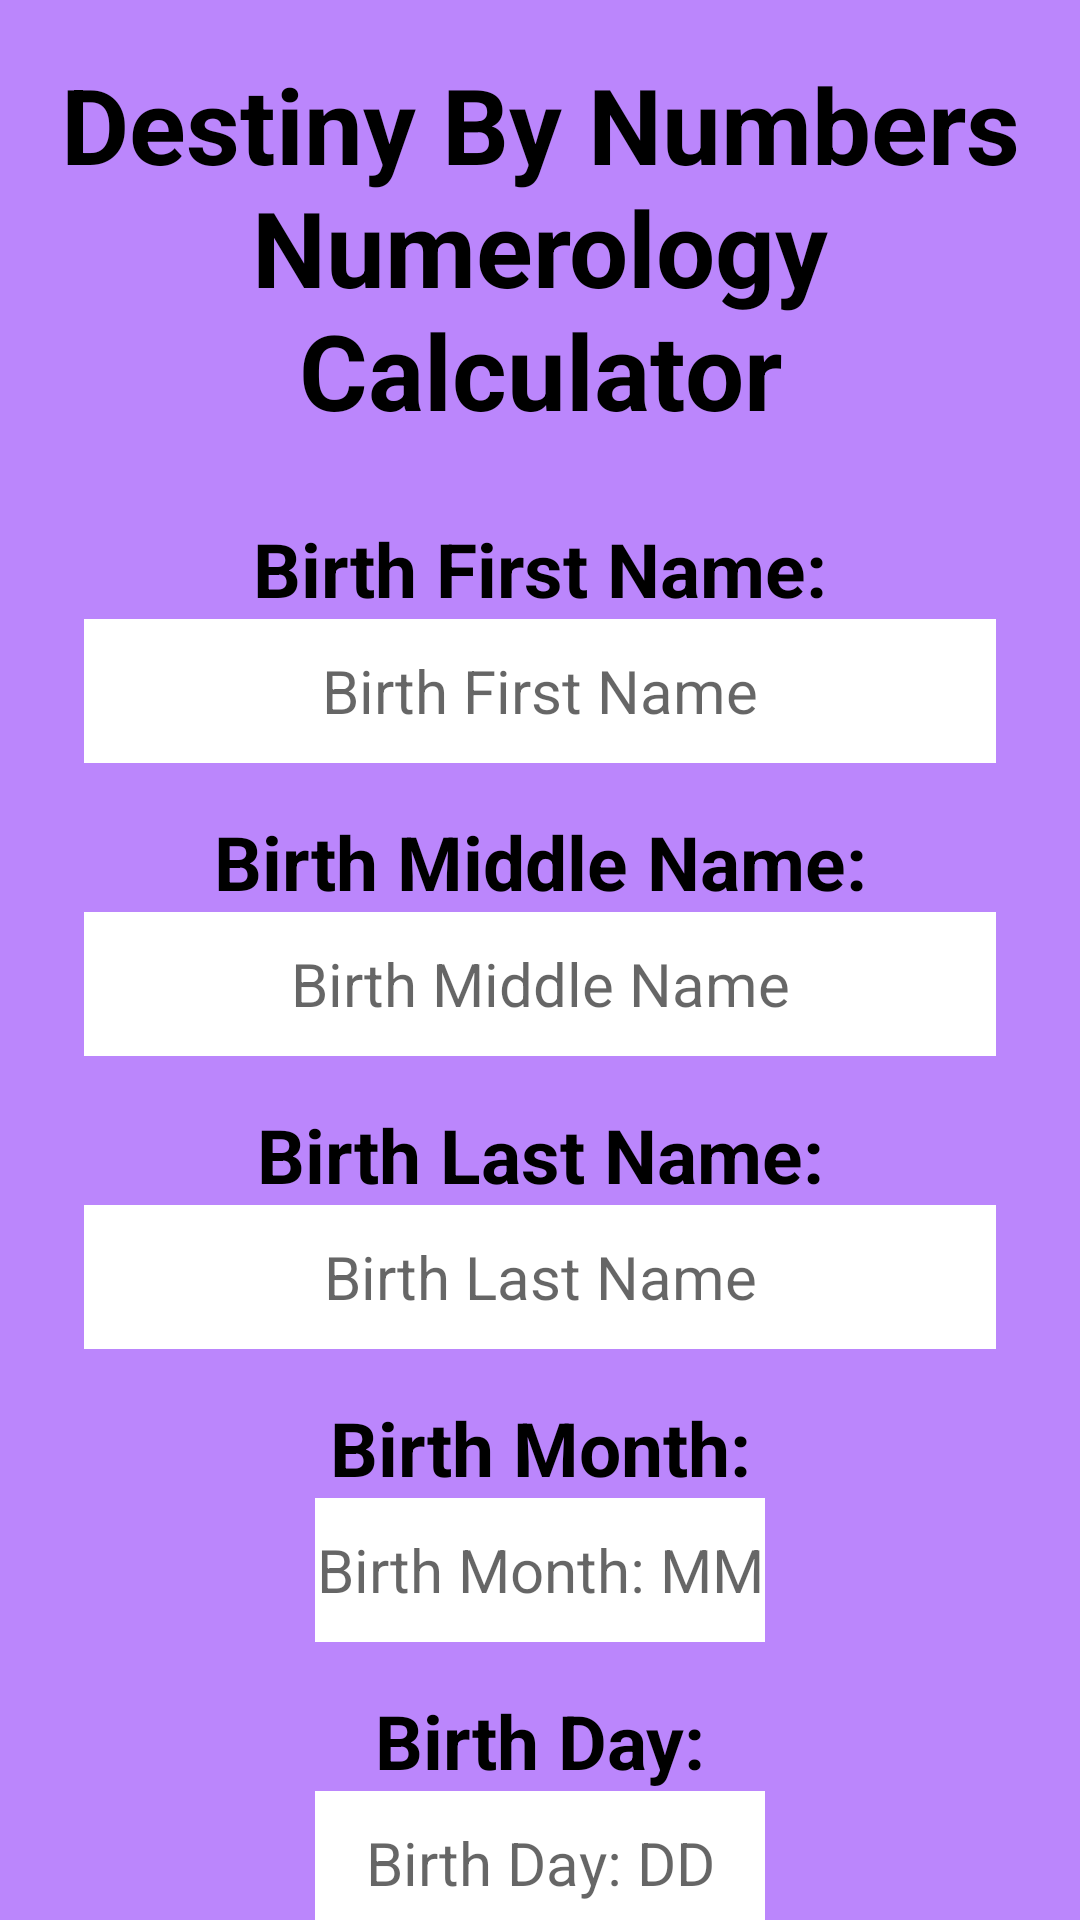

Android layout source for this screen:
<!-- AndroidManifest.xml: application theme Theme.DestinyByNumbers -->
<!-- res/layout/birth_info_fragment.xml -->
<?xml version="1.0" encoding="utf-8"?>
<androidx.constraintlayout.widget.ConstraintLayout
    xmlns:android="http://schemas.android.com/apk/res/android"
    android:layout_width="match_parent"
    android:layout_height="match_parent"
    android:background="@color/purple_200"
    xmlns:app="http://schemas.android.com/apk/res-auto">

    <TextView
        android:id="@+id/tv_app_title"
        android:layout_width="0dp"
        android:layout_height="wrap_content"
        android:layout_marginStart="8dp"
        android:layout_marginTop="8dp"
        android:layout_marginEnd="8dp"
        android:gravity="center"
        android:padding="10dp"
        android:text="@string/destiny_by_numbers_numerology_calculator"
        android:textSize="35sp"
        android:textStyle="bold"
        android:textColor="@color/black"
        android:background="@color/purple_200"
        app:layout_constraintEnd_toEndOf="parent"
        app:layout_constraintStart_toStartOf="parent"
        app:layout_constraintTop_toTopOf="parent" />
    <TextView
        android:id="@+id/tv_first_name"
        android:layout_width="wrap_content"
        android:layout_height="wrap_content"
        android:textColor="@color/black"
        android:textSize="25sp"
        android:textStyle="bold"
        android:text="@string/first_name"
        android:layout_marginStart="8dp"
        android:layout_marginTop="16dp"
        android:layout_marginEnd="8dp"
        app:layout_constraintStart_toStartOf="parent"
        app:layout_constraintEnd_toEndOf="parent"
        app:layout_constraintTop_toBottomOf="@id/tv_app_title"
        app:layout_constraintBottom_toTopOf="@id/et_first_name"/>

    <EditText
        android:id="@+id/et_first_name"
        android:layout_width="304dp"
        android:layout_height="48dp"
        android:background="@android:color/white"
        android:hint="@string/first_name_hint"
        android:textAlignment="center"
        android:textSize="20sp"
        app:layout_constraintEnd_toEndOf="parent"
        app:layout_constraintStart_toStartOf="parent"
        app:layout_constraintTop_toBottomOf="@id/tv_first_name"
        app:layout_constraintBottom_toTopOf="@id/tv_middle_name"/>

    <TextView
        android:id="@+id/tv_middle_name"
        android:layout_width="wrap_content"
        android:layout_height="wrap_content"
        android:textColor="@color/black"
        android:textSize="25sp"
        android:textStyle="bold"
        android:text="@string/middle_name"
        android:layout_marginStart="8dp"
        android:layout_marginTop="16dp"
        android:layout_marginEnd="8dp"
        app:layout_constraintStart_toStartOf="parent"
        app:layout_constraintEnd_toEndOf="parent"
        app:layout_constraintTop_toBottomOf="@id/et_first_name"
        app:layout_constraintBottom_toTopOf="@id/et_middle_name"/>

    <EditText
        android:id="@+id/et_middle_name"
        android:layout_width="304dp"
        android:layout_height="48dp"
        android:hint="@string/middle_name_hint"
        android:textSize="20sp"
        android:textAlignment="center"
        android:background="@android:color/white"
        app:layout_constraintStart_toStartOf="parent"
        app:layout_constraintEnd_toEndOf="parent"
        app:layout_constraintTop_toBottomOf="@id/tv_middle_name"
        app:layout_constraintBottom_toTopOf="@id/tv_last_name"/>

    <TextView
        android:id="@+id/tv_last_name"
        android:layout_width="wrap_content"
        android:layout_height="wrap_content"
        android:textColor="@color/black"
        android:textSize="25sp"
        android:textStyle="bold"
        android:text="@string/last_name"
        android:layout_marginStart="8dp"
        android:layout_marginTop="16dp"
        android:layout_marginEnd="8dp"
        app:layout_constraintStart_toStartOf="parent"
        app:layout_constraintEnd_toEndOf="parent"
        app:layout_constraintTop_toBottomOf="@id/et_middle_name"
        app:layout_constraintBottom_toTopOf="@id/et_last_name"/>

    <EditText
        android:id="@+id/et_last_name"
        android:layout_width="304dp"
        android:layout_height="48dp"
        android:background="@android:color/white"
        android:hint="@string/last_name_hint"
        android:textAlignment="center"
        android:textSize="20sp"
        app:layout_constraintEnd_toEndOf="parent"
        app:layout_constraintStart_toStartOf="parent"
        app:layout_constraintTop_toBottomOf="@id/tv_last_name"
        app:layout_constraintBottom_toTopOf="@id/tv_birth_month"/>

    <TextView
        android:id="@+id/tv_birth_month"
        android:layout_width="wrap_content"
        android:layout_height="wrap_content"
        android:textColor="@color/black"
        android:textSize="25sp"
        android:textStyle="bold"
        android:text="@string/birth_month"
        android:layout_marginStart="8dp"
        android:layout_marginTop="16dp"
        android:layout_marginEnd="8dp"
        app:layout_constraintStart_toStartOf="parent"
        app:layout_constraintEnd_toEndOf="parent"
        app:layout_constraintTop_toBottomOf="@id/et_last_name"
        app:layout_constraintBottom_toTopOf="@id/et_birth_month"/>

    <EditText
        android:id="@+id/et_birth_month"
        android:layout_width="150dp"
        android:layout_height="48dp"
        android:background="@android:color/white"
        android:hint="@string/birth_month_mm"
        android:textAlignment="center"
        android:textSize="20sp"
        app:layout_constraintEnd_toEndOf="parent"
        app:layout_constraintStart_toStartOf="parent"
        app:layout_constraintTop_toBottomOf="@id/tv_birth_month"
        app:layout_constraintBottom_toTopOf="@id/tv_birth_day"/>

    <TextView
        android:id="@+id/tv_birth_day"
        android:layout_width="wrap_content"
        android:layout_height="wrap_content"
        android:textColor="@color/black"
        android:textSize="25sp"
        android:textStyle="bold"
        android:text="@string/birth_day"
        android:layout_marginStart="8dp"
        android:layout_marginTop="16dp"
        android:layout_marginEnd="8dp"
        app:layout_constraintStart_toStartOf="parent"
        app:layout_constraintEnd_toEndOf="parent"
        app:layout_constraintTop_toBottomOf="@id/et_birth_month"
        app:layout_constraintBottom_toTopOf="@id/et_birth_day"/>

    <EditText
        android:id="@+id/et_birth_day"
        android:layout_width="150dp"
        android:layout_height="48dp"
        android:background="@android:color/white"
        android:hint="@string/birth_day_dd"
        android:textAlignment="center"
        android:textSize="20sp"
        app:layout_constraintEnd_toEndOf="parent"
        app:layout_constraintStart_toStartOf="parent"
        app:layout_constraintTop_toBottomOf="@id/tv_birth_day"
        app:layout_constraintBottom_toTopOf="@id/tv_birth_year"/>

    <TextView
        android:id="@+id/tv_birth_year"
        android:layout_width="wrap_content"
        android:layout_height="wrap_content"
        android:textColor="@color/black"
        android:textSize="25sp"
        android:textStyle="bold"
        android:text="@string/birth_year"
        android:layout_marginStart="8dp"
        android:layout_marginTop="16dp"
        android:layout_marginEnd="8dp"
        app:layout_constraintStart_toStartOf="parent"
        app:layout_constraintEnd_toEndOf="parent"
        app:layout_constraintTop_toBottomOf="@id/et_birth_day"
        app:layout_constraintBottom_toTopOf="@id/et_birth_year"/>

    <EditText
        android:id="@+id/et_birth_year"
        android:layout_width="150dp"
        android:layout_height="48dp"
        android:background="@android:color/white"
        android:hint="@string/birth_year_yyyy"
        android:textAlignment="center"
        android:textSize="20sp"
        app:layout_constraintEnd_toEndOf="parent"
        app:layout_constraintStart_toStartOf="parent"
        app:layout_constraintTop_toBottomOf="@id/tv_birth_year" />

    <Button
        android:layout_width="80dp"
        android:layout_height="60dp"
        android:layout_marginRight="25dp"
        android:layout_marginBottom="20dp"
        android:background="@drawable/ic_baseline_navigate_next_24"
        app:layout_constraintLeft_toRightOf="@id/et_birth_year"
        app:layout_constraintBottom_toBottomOf="parent"
        app:layout_constraintEnd_toEndOf="parent"/>

</androidx.constraintlayout.widget.ConstraintLayout>
<!-- resources referenced by this layout -->
<resources>
  <string name="birth_day">Birth Day:</string>
  <string name="birth_day_dd">Birth Day: DD</string>
  <string name="birth_month">Birth Month:</string>
  <string name="birth_month_mm">Birth Month: MM</string>
  <string name="birth_year">Birth Year:</string>
  <string name="birth_year_yyyy">Birth Year: YYYY</string>
  <string name="destiny_by_numbers_numerology_calculator">Destiny By Numbers Numerology Calculator</string>
  <string name="first_name">Birth First Name:</string>
  <string name="first_name_hint">Birth First Name</string>
  <string name="last_name">Birth Last Name:</string>
  <string name="last_name_hint">Birth Last Name</string>
  <string name="middle_name">Birth Middle Name:</string>
  <string name="middle_name_hint">Birth Middle Name</string>
  <style name="Theme.DestinyByNumbers" parent="Theme.MaterialComponents.DayNight.DarkActionBar">
          
          <item name="colorPrimary">@color/purple_500</item>
          <item name="colorPrimaryVariant">@color/purple_700</item>
          <item name="colorOnPrimary">@color/white</item>
          
          <item name="colorSecondary">@color/teal_200</item>
          <item name="colorSecondaryVariant">@color/teal_700</item>
          <item name="colorOnSecondary">@color/black</item>
          
          <item name="android:statusBarColor" tools:targetApi="l">?attr/colorPrimaryVariant</item>
          
      </style>
  <!-- not gathered from this repository: default colours our renderer supplied (Android Studio template values) -->
  <color name="purple_200">#FFBB86FC</color>
  <color name="purple_500">#FF6200EE</color>
  <color name="purple_700">#FF3700B3</color>
  <color name="teal_200">#FF03DAC5</color>
  <color name="teal_700">#FF018786</color>
  <color name="black">#FF000000</color>
  <color name="white">#FFFFFFFF</color>
</resources>
